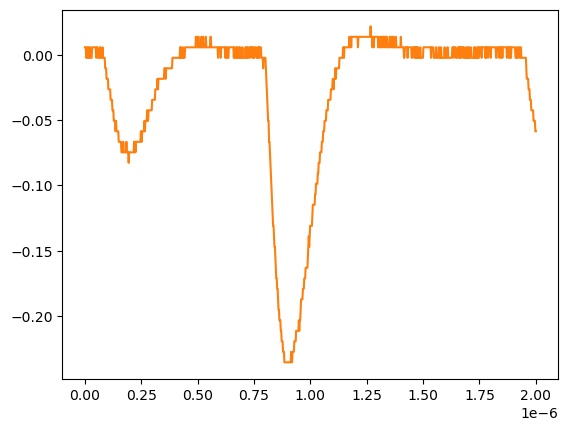

Values plotted in this chart, from the file beside it:
# KEYSIGHT TECHNOLOGIES, MSO-X 3024T, MY58262555, 07.30.2019051434
# time, 1
# 2024-07-24 15:42:53.384500
0.000000000000000000e+00, 5.728630000000000180e-03
2.002002002002001797e-09, 5.728630000000000180e-03
4.004004004004003593e-09, 5.728630000000000180e-03
6.006006006006005804e-09, -2.311559999999999830e-03
8.008008008008007187e-09, -2.311559999999999830e-03
1.001001001001000857e-08, 5.728630000000000180e-03
1.201201201201201161e-08, 5.728630000000000180e-03
1.401401401401401299e-08, -2.311559999999999830e-03
1.601601601601601437e-08, 5.728630000000000180e-03
1.801801801801801741e-08, -2.311559999999999830e-03
2.002002002002001714e-08, -2.311559999999999830e-03
2.202202202202202018e-08, 5.728630000000000180e-03
2.402402402402402322e-08, 5.728630000000000180e-03
2.602602602602602294e-08, -2.311559999999999830e-03
2.802802802802802598e-08, -2.311559999999999830e-03
3.003003003003002571e-08, -2.311559999999999830e-03
3.203203203203202875e-08, 5.728630000000000180e-03
3.403403403403403179e-08, 5.728630000000000180e-03
3.603603603603603482e-08, 5.728630000000000180e-03
3.803803803803803124e-08, 5.728630000000000180e-03
4.004004004004003428e-08, 5.728630000000000180e-03
4.204204204204203732e-08, 5.728630000000000180e-03
4.404404404404404036e-08, 5.728630000000000180e-03
4.604604604604604339e-08, 5.728630000000000180e-03
4.804804804804804643e-08, 5.728630000000000180e-03
5.005005005005004285e-08, -2.311559999999999830e-03
5.205205205205204589e-08, 5.728630000000000180e-03
5.405405405405404893e-08, 5.728630000000000180e-03
5.605605605605605196e-08, 5.728630000000000180e-03
5.805805805805805500e-08, -2.311559999999999830e-03
6.006006006006005142e-08, -2.311559999999999830e-03
6.206206206206205446e-08, -2.311559999999999830e-03
6.406406406406405750e-08, -2.311559999999999830e-03
6.606606606606606053e-08, 5.728630000000000180e-03
6.806806806806806357e-08, 5.728630000000000180e-03
7.007007007007006661e-08, -2.311559999999999830e-03
7.207207207207206965e-08, -2.311559999999999830e-03
7.407407407407407268e-08, -2.311559999999999830e-03
7.607607607607606249e-08, -2.311559999999999830e-03
7.807807807807806552e-08, 5.728630000000000180e-03
8.008008008008006856e-08, -2.311559999999999830e-03
8.208208208208207160e-08, -2.311559999999999830e-03
8.408408408408407464e-08, -2.311559999999999830e-03
8.608608608608607767e-08, -2.311559999999999830e-03
8.808808808808808071e-08, -2.311559999999999830e-03
9.009009009009008375e-08, -1.035179999999999954e-02
9.209209209209208679e-08, -1.035179999999999954e-02
9.409409409409408982e-08, -1.035179999999999954e-02
9.609609609609609286e-08, -1.839199999999999863e-02
9.809809809809808266e-08, -1.839199999999999863e-02
1.001001001001000857e-07, -1.839199999999999863e-02
1.021021021021020887e-07, -1.839199999999999863e-02
1.041041041041040918e-07, -2.643219999999999945e-02
1.061061061061060948e-07, -2.643219999999999945e-02
1.081081081081080979e-07, -2.643219999999999945e-02
1.101101101101101009e-07, -2.643219999999999945e-02
1.121121121121121039e-07, -2.643219999999999945e-02
1.141141141141141070e-07, -3.447240000000000026e-02
... 942 more rows
